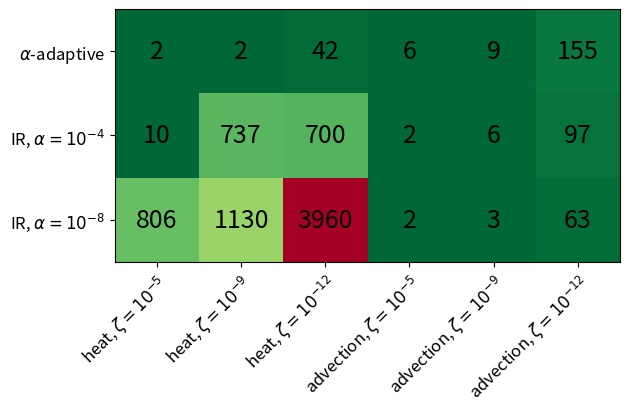

The script that saved this image:
import numpy as np
import matplotlib
import matplotlib as mpl
import matplotlib.pyplot as plt

alphas = [r'$\alpha$-adaptive', r'IR, $\alpha = 10^{-4}$', r'IR, $\alpha = 10^{-8}$']
equations = [r'heat, $\zeta = 10^{-5}$', r'heat, $\zeta = 10^{-9}$', r'heat, $\zeta = 10^{-12}$', r'advection, $\zeta = 10^{-5}$', r'advection, $\zeta = 10^{-9}$', r'advection, $\zeta = 10^{-12}$']

runtimes = np.array([[2, 2, 42, 6, 9, 155],
                    [10, 737, 700, 2, 6, 97],
                    [806, 1130, 3960, 2, 3, 63]])

fig, ax = plt.subplots()
im = ax.imshow(runtimes, cmap='RdYlGn_r')

# Show all ticks and label them with the respective list entries
ax.set_yticks(np.arange(len(alphas)), labels=alphas, fontsize=12)
ax.set_xticks(np.arange(len(equations)), labels=equations, fontsize=12)

# Rotate the tick labels and set their alignment.
plt.setp(ax.get_xticklabels(), rotation=45, ha="right", rotation_mode="anchor")

# Loop over data dimensions and create text annotations.
for i in range(len(alphas)):
    for j in range(len(equations)):
        text = ax.text(j, i, runtimes[i, j], ha="center", va="center", color="black", fontsize=18, weight='book')

#ax.set_title("Wallclock time [s]")
fig.tight_layout()
plt.show()